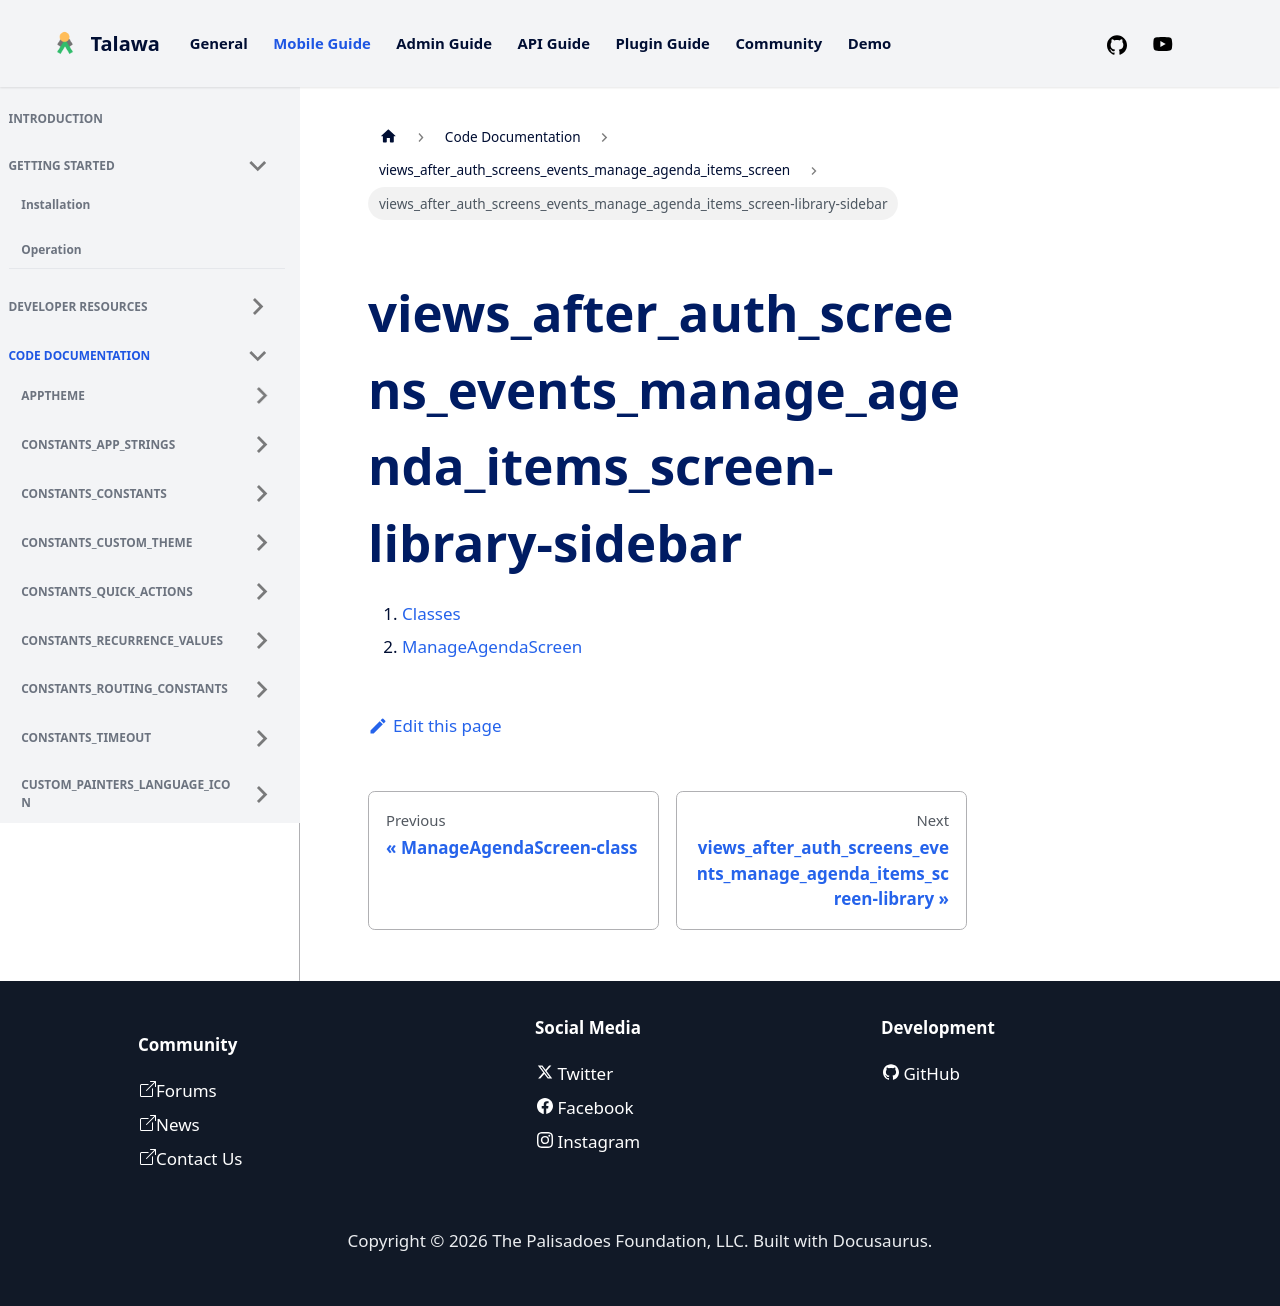

repository: PalisadoesFoundation/talawa · page: docs/auto-docs/views_after_auth_screens_events_manage_agenda_items_screen/views_after_auth_screens_events_manage_agenda_items_screen-library-sidebar/index.html · generator: docusaurus

1.  [Classes](./#classes)
2.  [ManageAgendaScreen](./ManageAgendaScreen-class.md)
